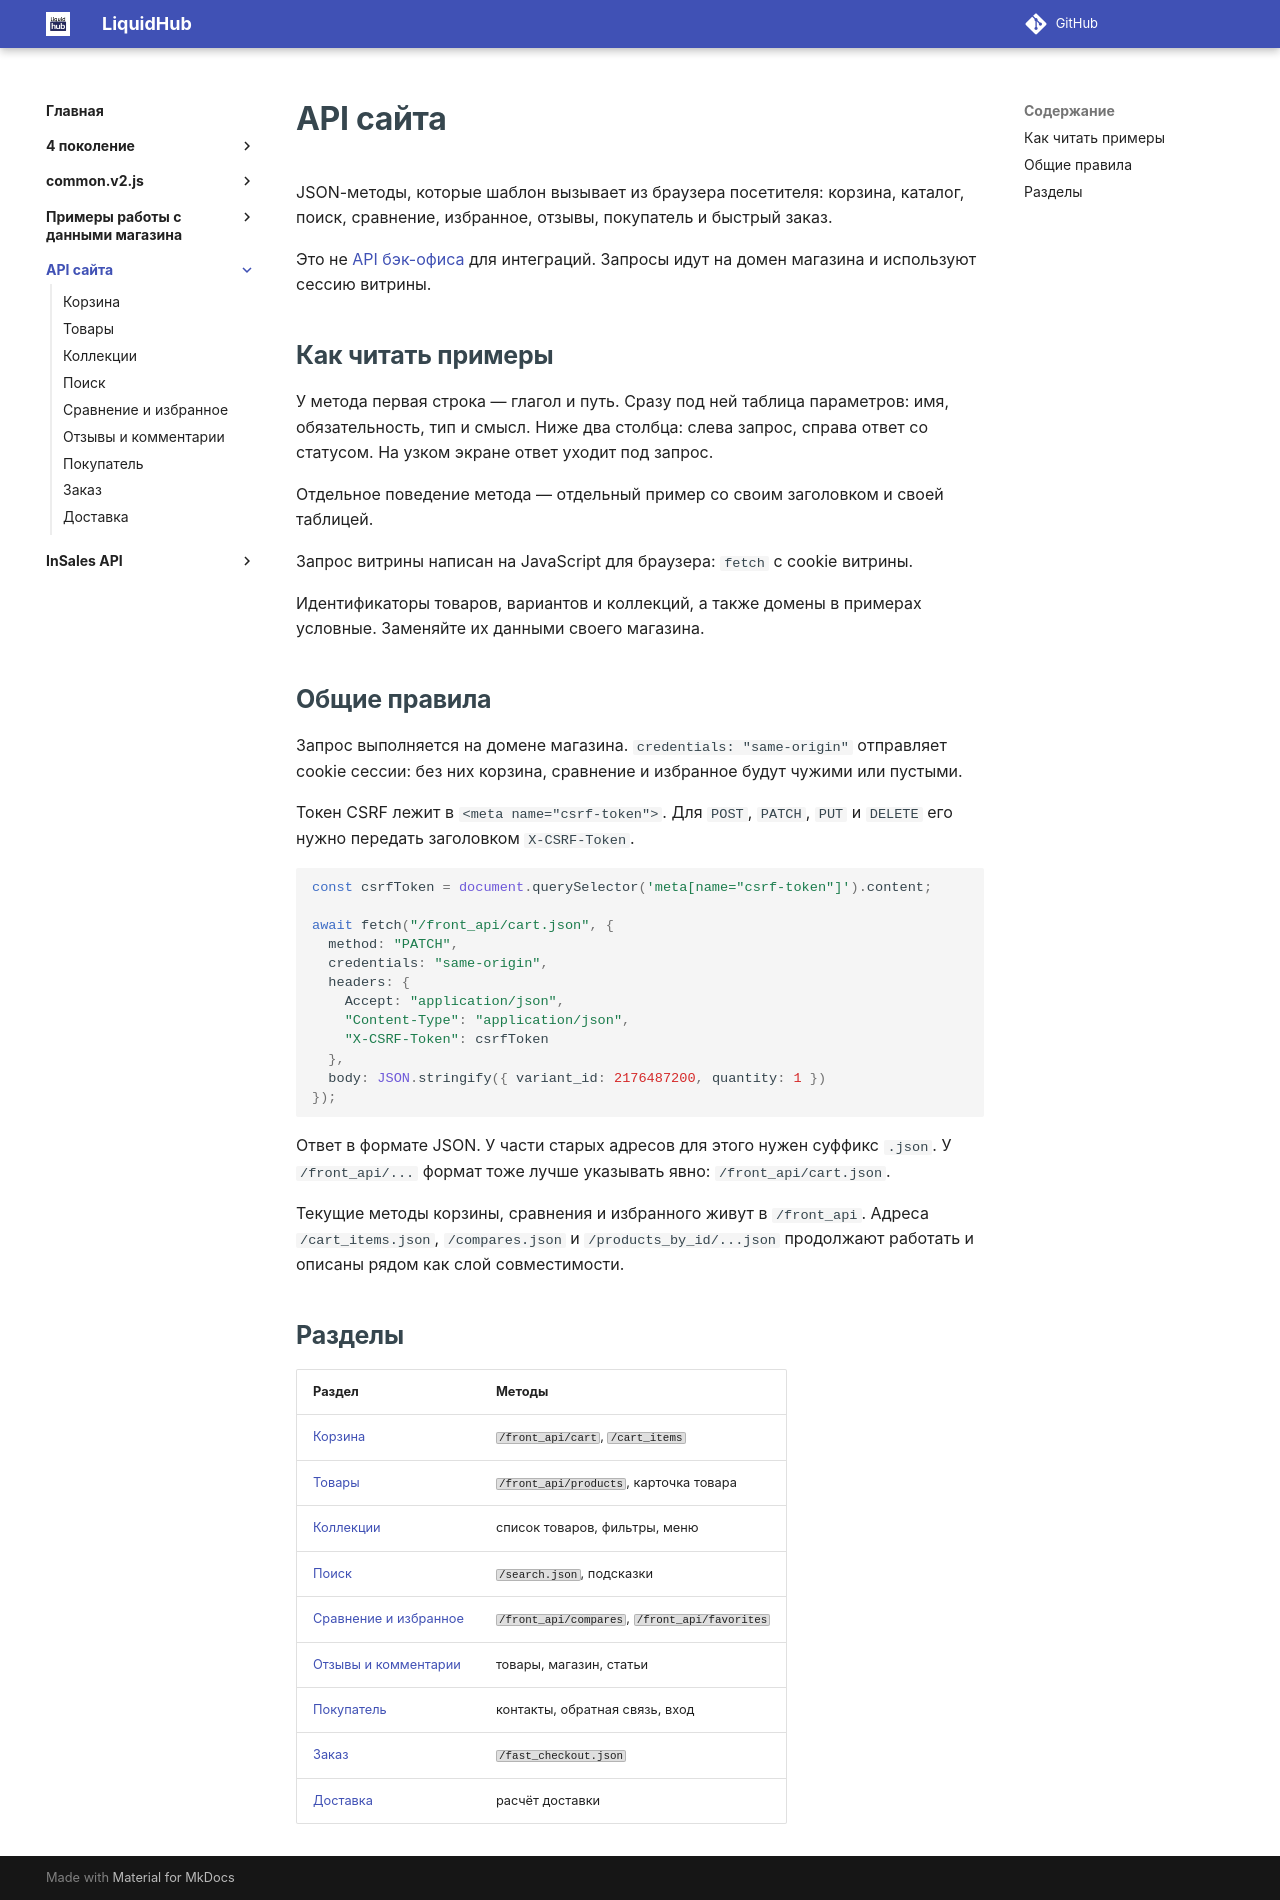

repository: insales/insales-docs-source · page: API сайта/index.html · generator: mkdocs

---
seo_title: "API сайта InSales: JSON-методы витрины"
description: "Документация API сайта InSales: JSON-запросы к корзине, каталогу, поиску, избранному, отзывам и заказам из браузера посетителя."
---

# API сайта

JSON-методы, которые шаблон вызывает из браузера посетителя: корзина, каталог, поиск, сравнение, избранное, отзывы, покупатель и быстрый заказ.

Это не [API бэк-офиса](../InSales%20API/01%20readme.md) для интеграций. Запросы идут на домен магазина и используют сессию витрины.

## Как читать примеры

У метода первая строка — глагол и путь. Сразу под ней таблица параметров: имя, обязательность, тип и смысл. Ниже два столбца: слева запрос, справа ответ со статусом. На узком экране ответ уходит под запрос.

Отдельное поведение метода — отдельный пример со своим заголовком и своей таблицей.

Запрос витрины написан на JavaScript для браузера: `fetch` с cookie витрины.

Идентификаторы товаров, вариантов и коллекций, а также домены в примерах условные. Заменяйте их данными своего магазина.

## Общие правила

Запрос выполняется на домене магазина. `credentials: "same-origin"` отправляет cookie сессии: без них корзина, сравнение и избранное будут чужими или пустыми.

Токен CSRF лежит в `<meta name="csrf-token">`. Для `POST`, `PATCH`, `PUT` и `DELETE` его нужно передать заголовком `X-CSRF-Token`.

```js
const csrfToken = document.querySelector('meta[name="csrf-token"]').content;

await fetch("/front_api/cart.json", {
  method: "PATCH",
  credentials: "same-origin",
  headers: {
    Accept: "application/json",
    "Content-Type": "application/json",
    "X-CSRF-Token": csrfToken
  },
  body: JSON.stringify({ variant_id: 2176487200, quantity: 1 })
});
```

Ответ в формате JSON. У части старых адресов для этого нужен суффикс `.json`. У `/front_api/...` формат тоже лучше указывать явно: `/front_api/cart.json`.

Текущие методы корзины, сравнения и избранного живут в `/front_api`. Адреса `/cart_items.json`, `/compares.json` и `/products_by_id/...json` продолжают работать и описаны рядом как слой совместимости.

## Разделы

| Раздел | Методы |
| --- | --- |
| [Корзина](корзина.md) | `/front_api/cart`, `/cart_items` |
| [Товары](товары.md) | `/front_api/products`, карточка товара |
| [Коллекции](коллекции.md) | список товаров, фильтры, меню |
| [Поиск](поиск.md) | `/search.json`, подсказки |
| [Сравнение и избранное](сравнение-и-избранное.md) | `/front_api/compares`, `/front_api/favorites` |
| [Отзывы и комментарии](отзывы.md) | товары, магазин, статьи |
| [Покупатель](покупатель.md) | контакты, обратная связь, вход |
| [Заказ](заказ.md) | `/fast_checkout.json` |
| [Доставка](доставка.md) | расчёт доставки |
